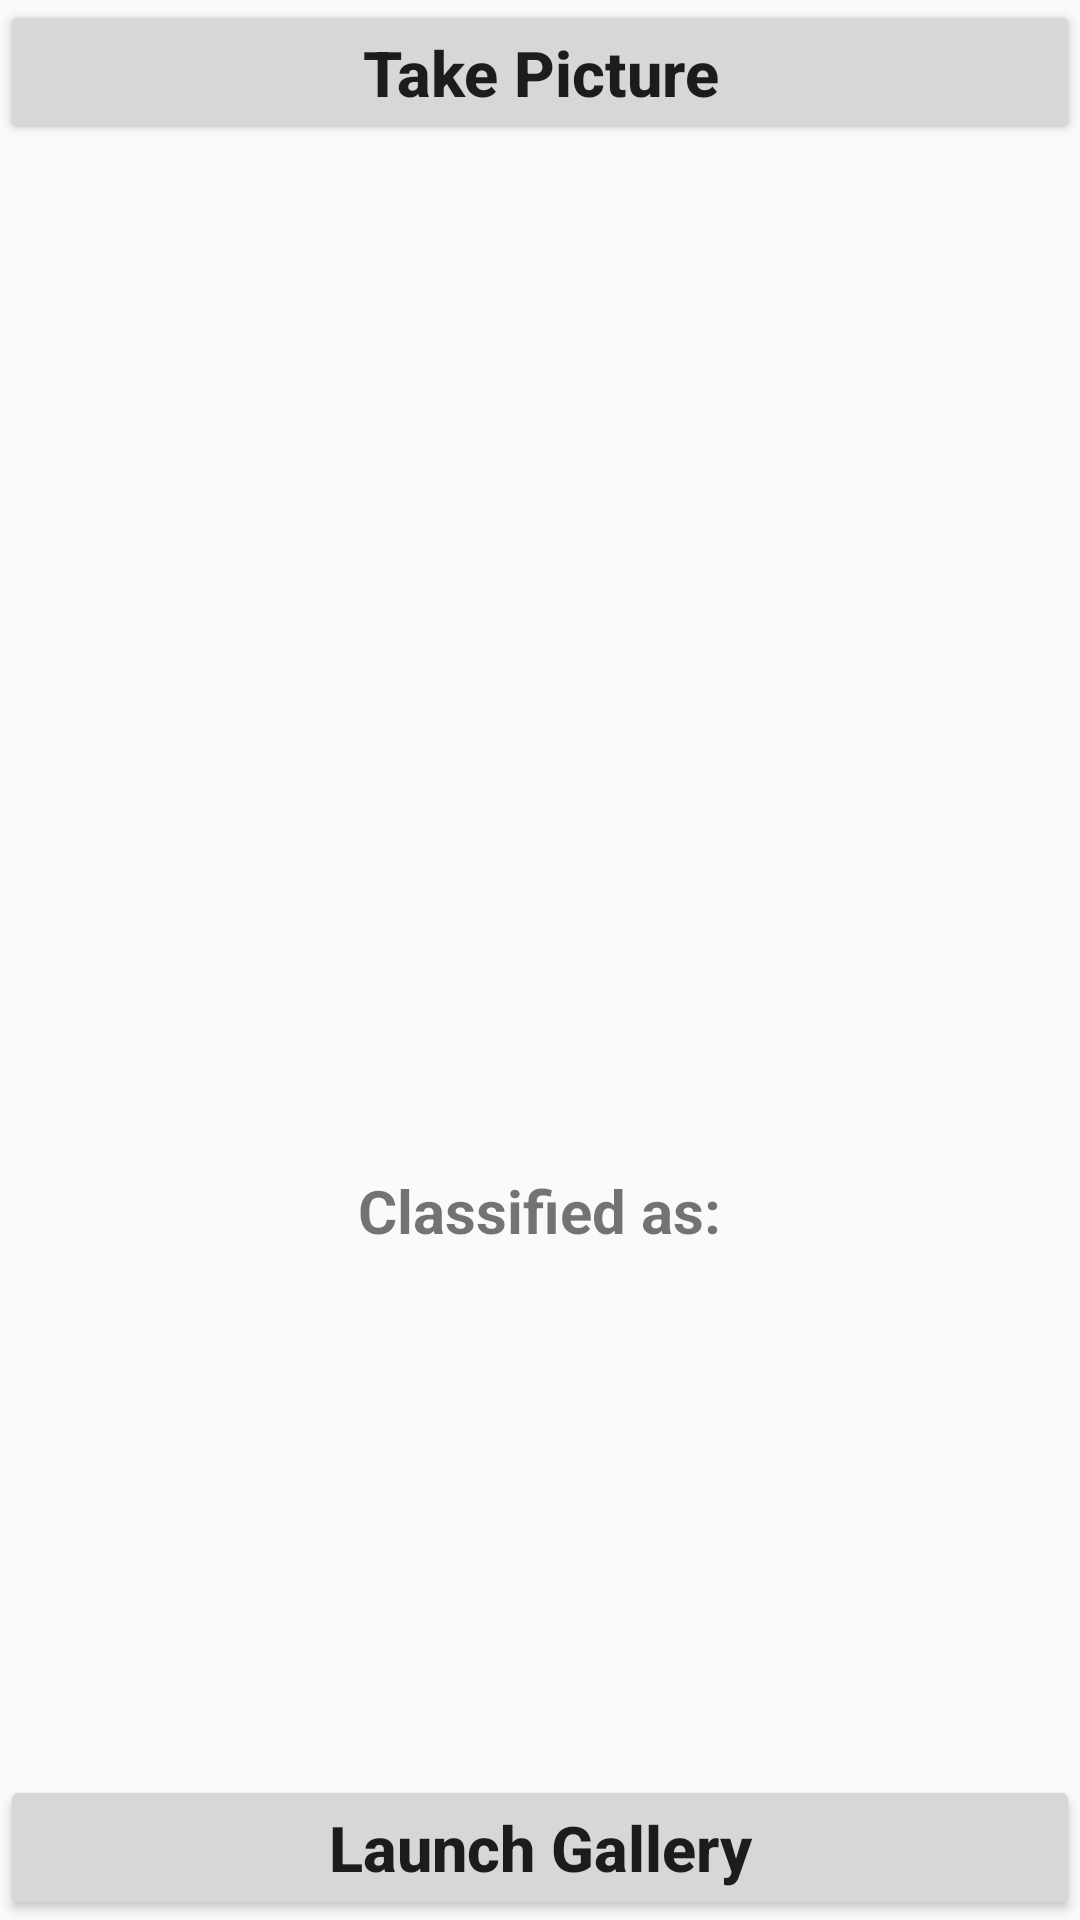

Write the Android layout XML for this screen, with the resource values it uses.
<!-- AndroidManifest.xml: application theme AppTheme -->
<!-- res/layout/activity_image_capture.xml -->
<?xml version="1.0" encoding="utf-8"?>
<RelativeLayout xmlns:android="http://schemas.android.com/apk/res/android"
    xmlns:tools="http://schemas.android.com/tools"
    android:layout_width="match_parent"
    android:layout_height="match_parent"
    tools:context=".ImageCaptureActivity">

    <Button
        android:id="@+id/button_camera"
        android:layout_width="match_parent"
        android:layout_height="wrap_content"
        android:layout_centerHorizontal="true"
        android:text="Take Picture"
        android:textAllCaps="false"
        android:textSize="21sp"
        android:textStyle="bold" />
    <Button
        android:layout_width="match_parent"
        android:layout_height="wrap_content"
        android:layout_centerInParent="true"
        android:id="@+id/button_gallery"
        android:text="Launch Gallery"
        android:textAllCaps="false"
        android:layout_alignParentBottom="true"
        android:textSize="21sp"
        android:textStyle="bold"
        />
    <ImageView
        android:layout_width="370sp"
        android:layout_height="370sp"
        android:layout_centerHorizontal="true"
        android:id="@+id/imageView"
        android:layout_marginTop="10sp"
        />
    <TextView
        android:layout_width="wrap_content"
        android:layout_height="wrap_content"
        android:layout_centerHorizontal="true"
        android:text="Classified as:"
        android:textStyle="bold"
        android:textSize="20sp"
        android:id="@+id/classified"
        android:layout_below="@+id/imageView"
        android:layout_marginTop="10sp"
        />
    <TextView
        android:layout_width="wrap_content"
        android:layout_height="wrap_content"
        android:layout_centerHorizontal="true"
        android:text=""
        android:textColor="#C30000"
        android:textStyle="bold"
        android:textSize="27sp"
        android:id="@+id/result"
        android:layout_below="@+id/classified"
        />

</RelativeLayout>
<!-- resources referenced by this layout -->
<resources>
  <style name="AppTheme" parent="Theme.AppCompat.Light.NoActionBar">
  	<item name="colorPrimary">@color/colorPrimary</item>
  		<item name="colorPrimaryDark">@color/colorPrimaryDark</item>
  		<item name="colorAccent">@color/colorAccent</item>
  	</style>
  <color name="colorPrimary">#008577</color>
  <color name="colorPrimaryDark">#00574B</color>
  <color name="colorAccent">#D81B60</color>
</resources>
